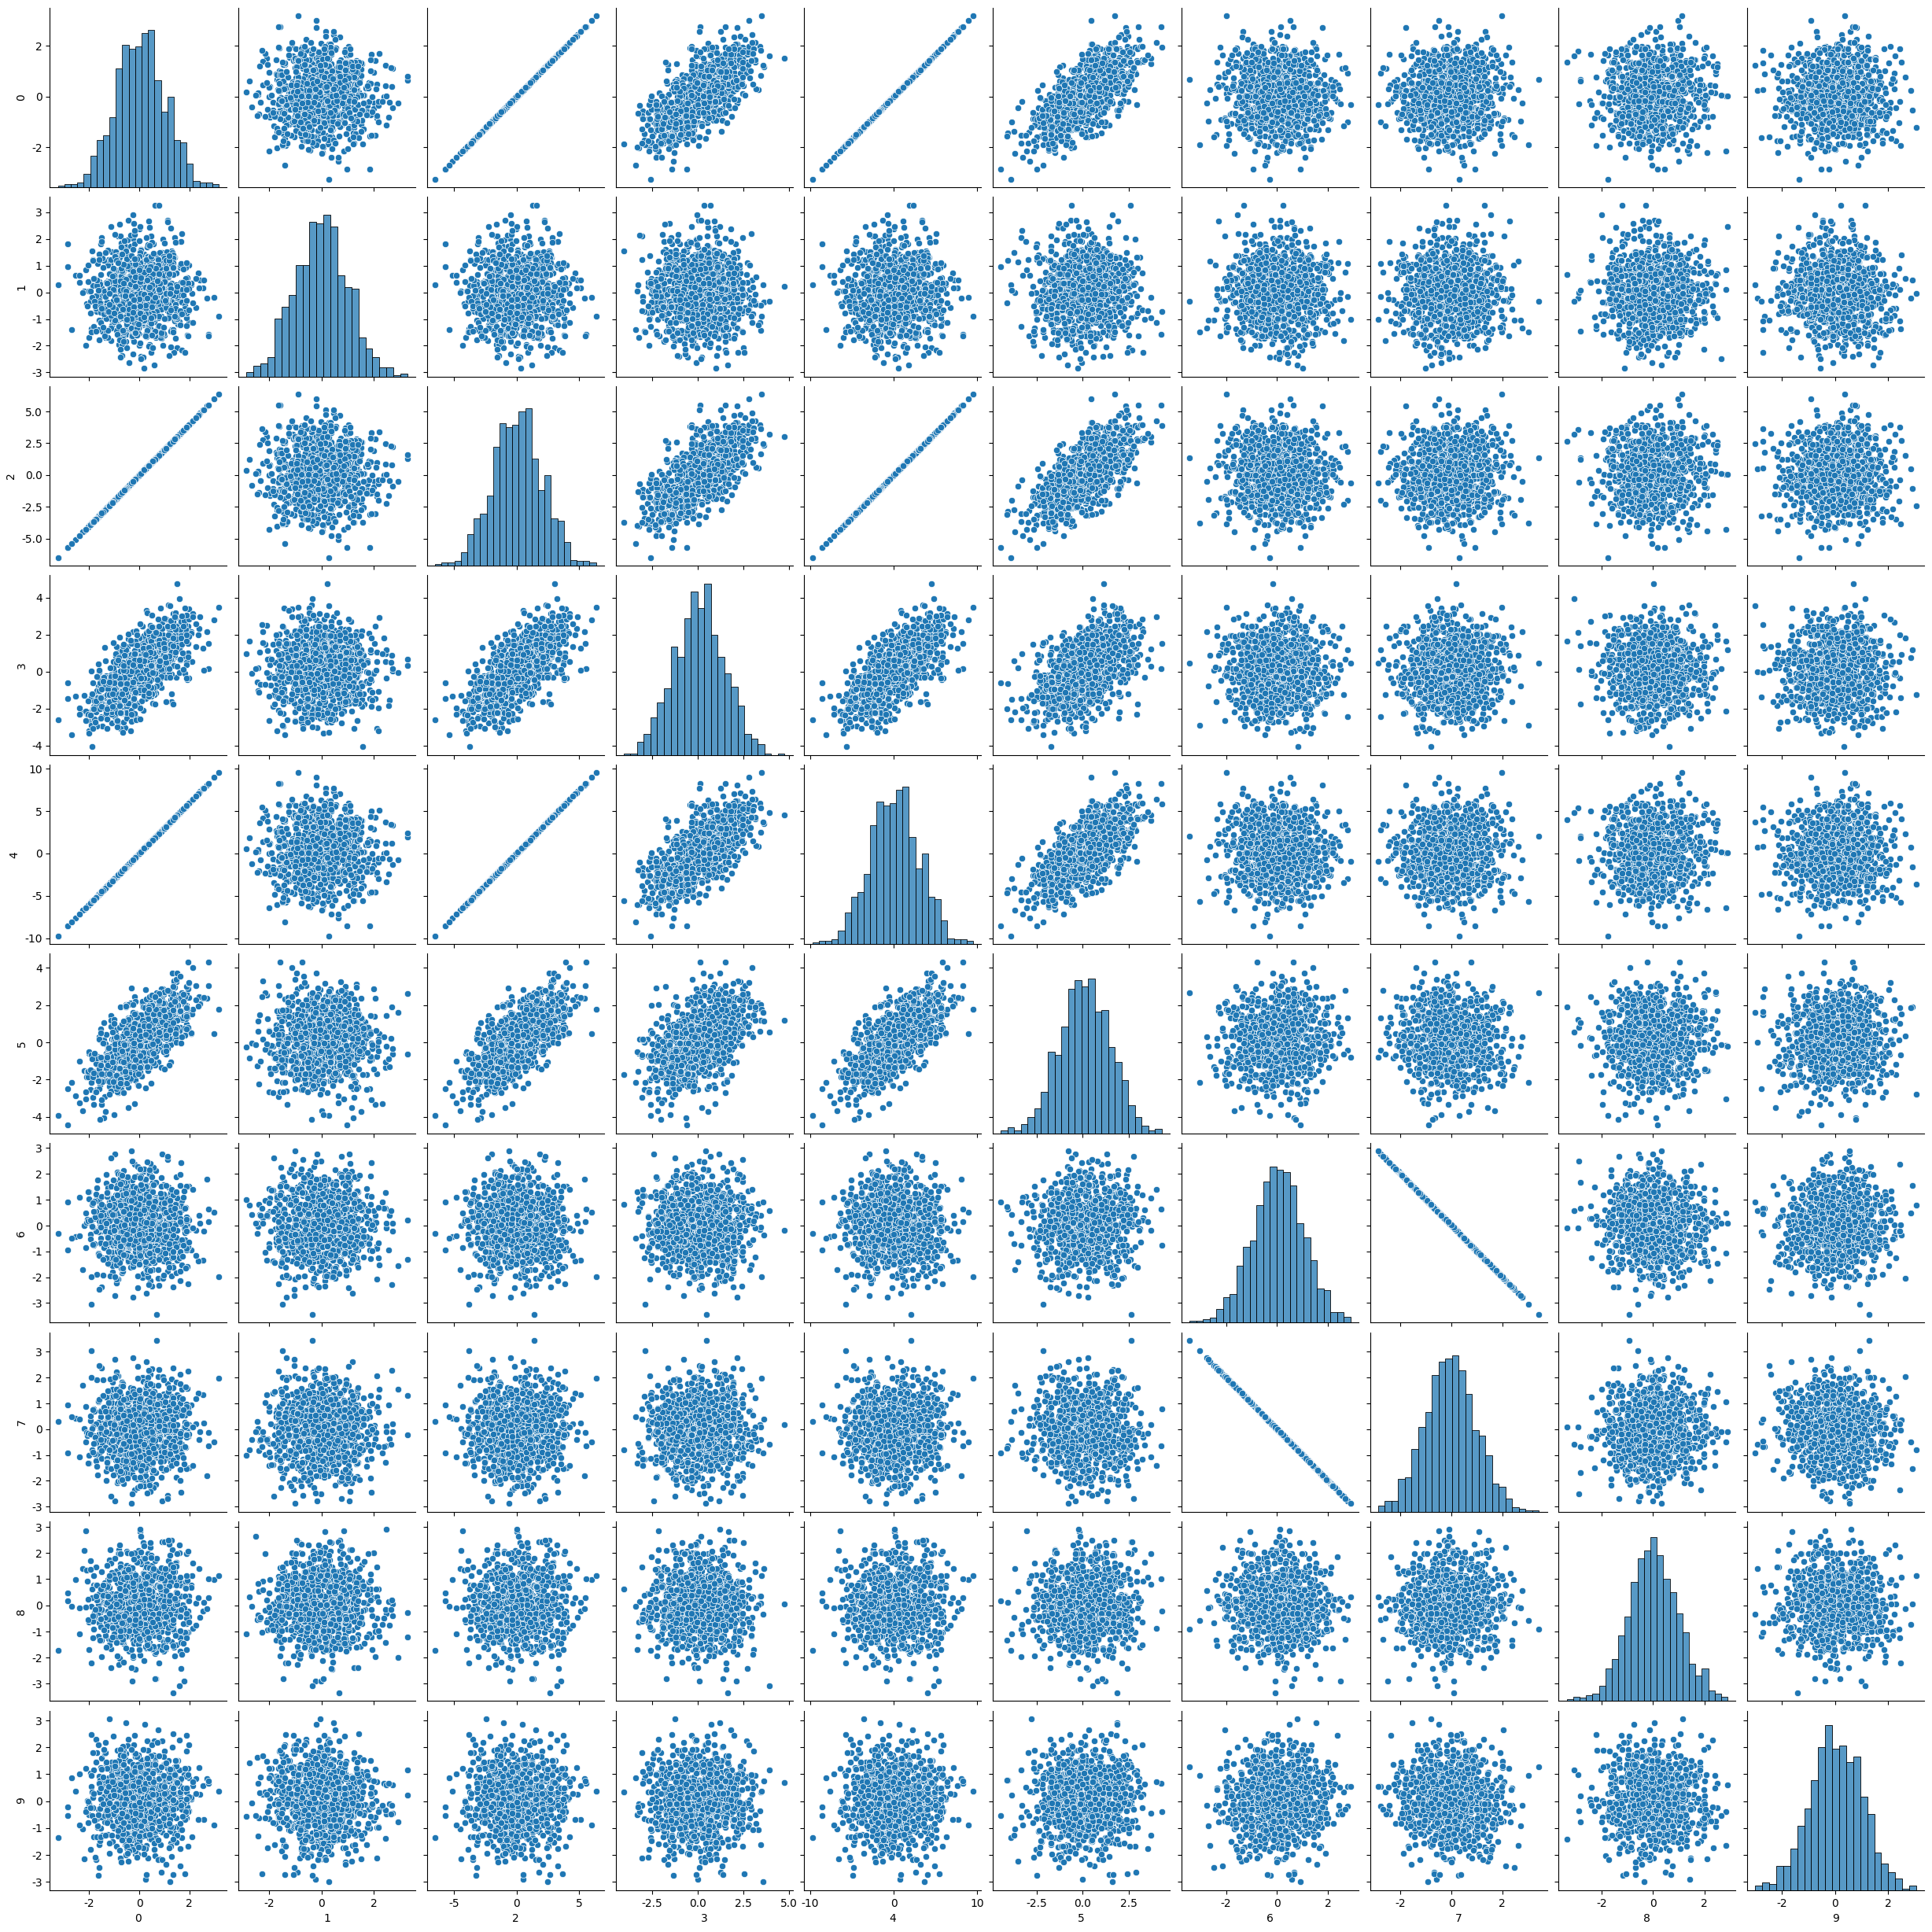
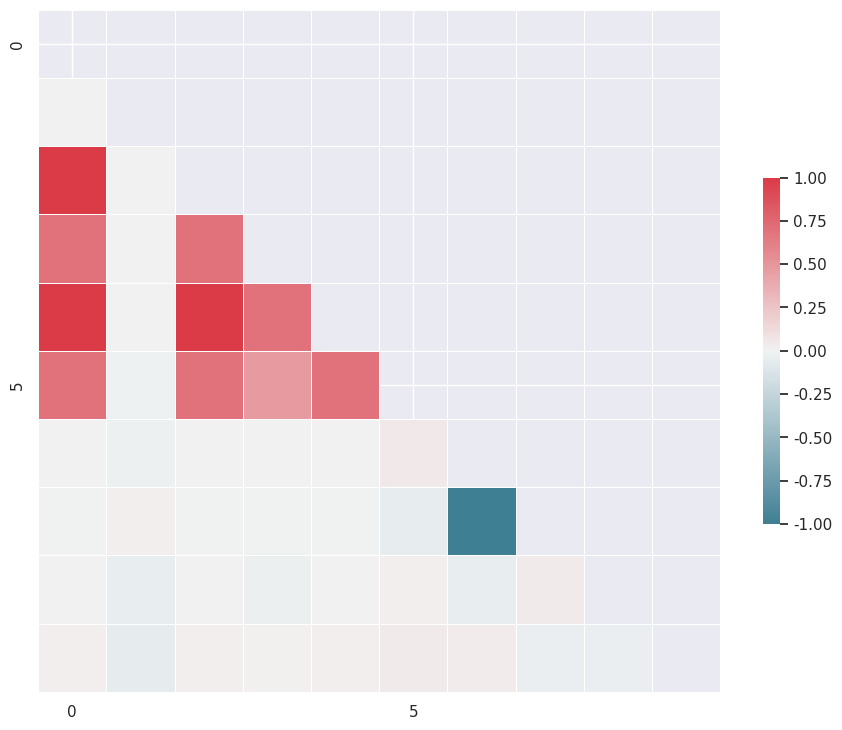

Python code for these plots, in order:
import seaborn as sns
import numpy as np
import matplotlib.pyplot as plt
import pandas as pd
import scipy.stats as stats

# Wygeneruj dane 10. wymiarowe tak by
# 1 3 5 współrzedna były skorelowane ze sobą dodatnio
# 7 8 współrzedna były skorelowane ze sobą ujemnie
# pozostałe były nieskorelowane

n = 1000
x1 = stats.norm(0, 1).rvs(n)
x2 = stats.norm(0, 1).rvs(n)
x3 = 2*x1
x4 = x1 + stats.norm(0, 1).rvs(n)
x5 = 3*x1
x6 = x1 + stats.norm(0, 1).rvs(n)
x7 = stats.norm(0, 1).rvs(n)
x8 = -x7
x9 = stats.norm(0, 1).rvs(n)
x10 = stats.norm(0, 1).rvs(n)

X=np.stack((x1,x2,x3,x4,x5,x6,x7,x8,x9,x10),axis=1)

df=pd.DataFrame(X)
sns.pairplot(df)
#plt.show()

#Proszę zwizualizować tą zależność za pomocą

# - sns.pairplot
# - sns.heatmap

sns.set(style="darkgrid")

corr = df.corr()

# Generate a mask for the upper triangle
mask = np.zeros_like(corr, dtype=np.bool_)
mask[np.triu_indices_from(mask)] = True

# Set up the matplotlib figure
f, ax = plt.subplots(figsize=(11, 9))

# Generate a custom diverging colormap
cmap = sns.diverging_palette(220, 10, as_cmap=True)

# Draw the heatmap with the mask and correct aspect ratio
sns.heatmap(corr, mask=mask, cmap=cmap, vmin=-1, vmax=1,
            square=True, xticklabels=5, yticklabels=5,
            linewidths=.5, cbar_kws={"shrink": .5}, ax=ax)
plt.show()
print(corr)